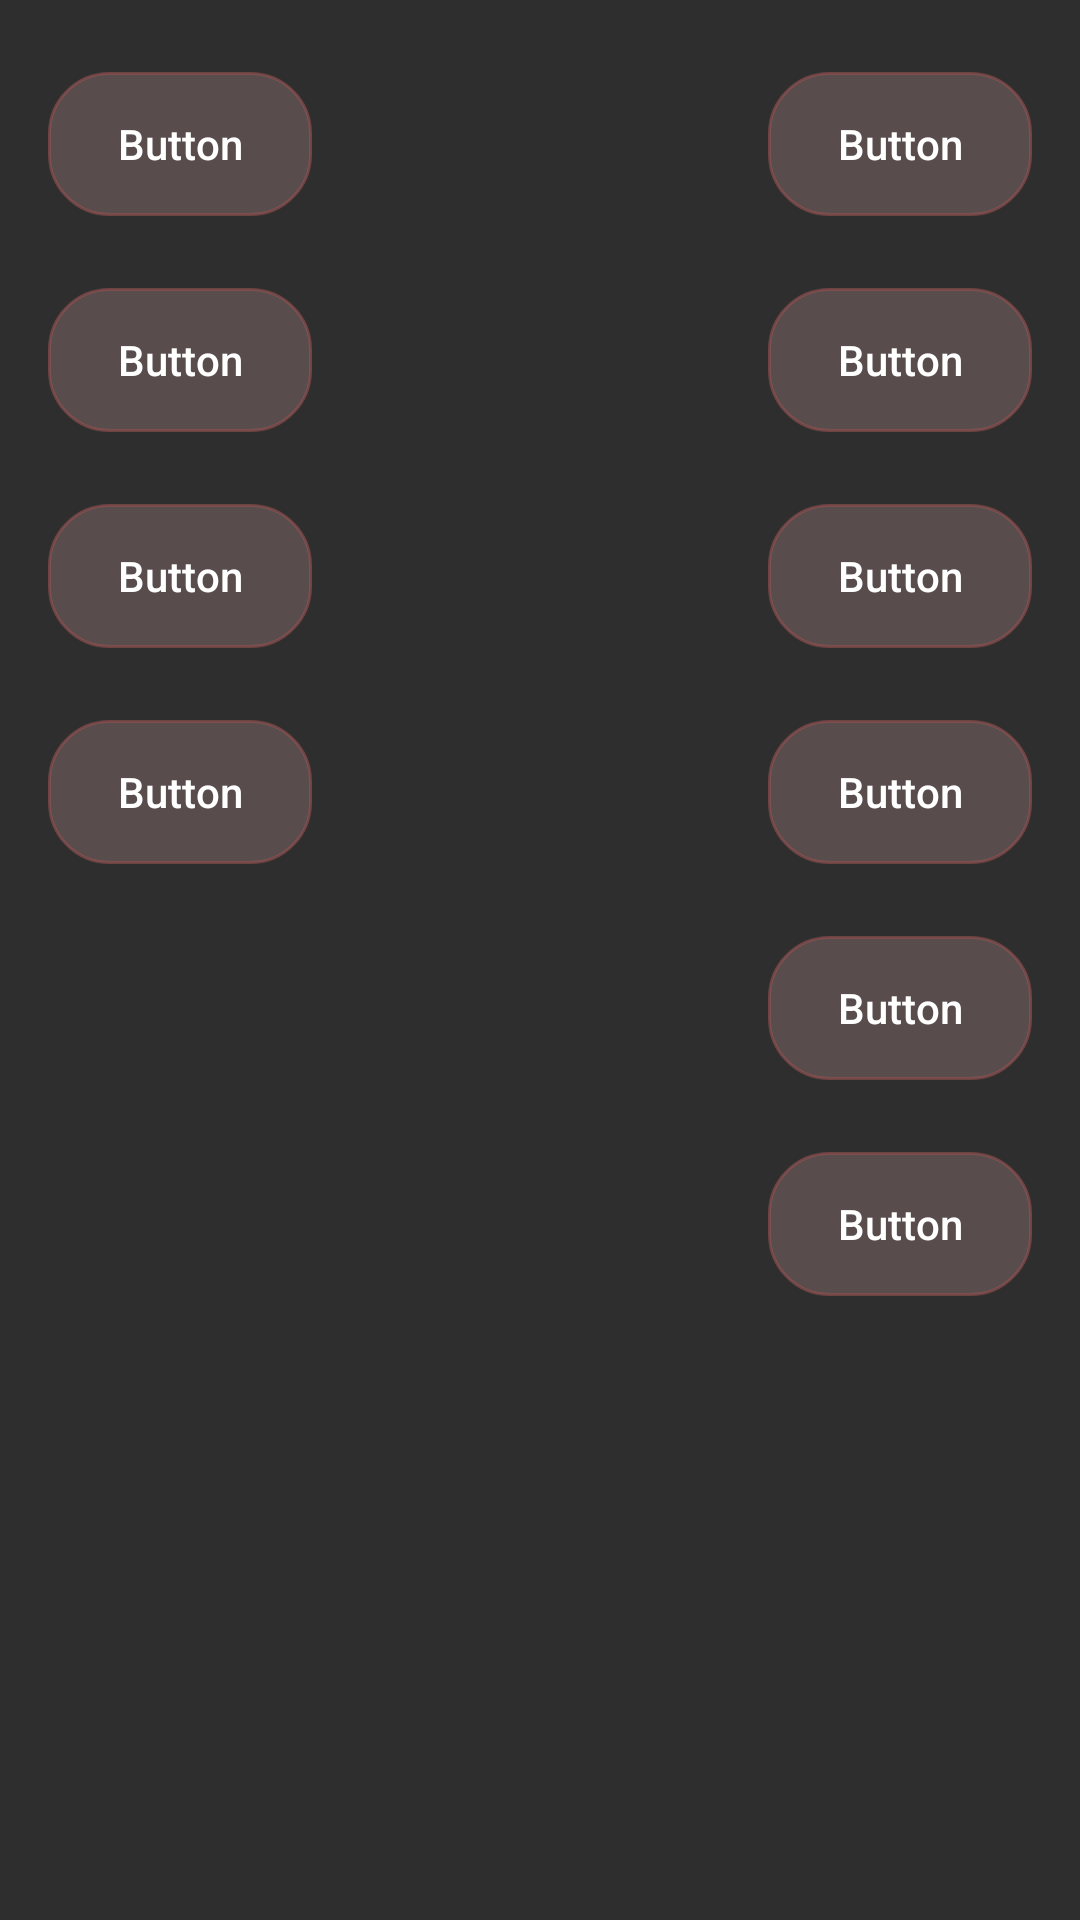

The Android layout XML behind this screen, and the referenced resources:
<!-- AndroidManifest.xml: application theme Base.Theme.SpeedBanMain -->
<!-- res/layout/fragment_kotlin_.xml -->
<?xml version="1.0" encoding="utf-8"?>
<androidx.constraintlayout.widget.ConstraintLayout xmlns:android="http://schemas.android.com/apk/res/android"
    xmlns:app="http://schemas.android.com/apk/res-auto"
    xmlns:tools="http://schemas.android.com/tools"
    android:id="@+id/main"
    android:layout_width="match_parent"
    android:layout_height="match_parent"
    tools:context=".DetectionActivity">


    <Button
        android:id="@+id/bt_1"
        android:layout_width="wrap_content"
        android:layout_height="wrap_content"
        android:layout_marginStart="16dp"
        android:layout_marginTop="24dp"
        android:text="Button"
        app:layout_constraintEnd_toEndOf="parent"
        app:layout_constraintHorizontal_bias="0.0"
        app:layout_constraintStart_toStartOf="parent"
        app:layout_constraintTop_toTopOf="parent" />

    <Button
        android:id="@+id/bt_2"
        android:layout_width="wrap_content"
        android:layout_height="wrap_content"
        android:layout_marginTop="24dp"
        android:text="Button"
        app:layout_constraintEnd_toEndOf="@+id/bt_1"
        app:layout_constraintStart_toStartOf="@+id/bt_1"
        app:layout_constraintTop_toBottomOf="@+id/bt_1" />

    <Button
        android:id="@+id/bt_3"
        android:layout_width="wrap_content"
        android:layout_height="wrap_content"
        android:layout_marginTop="24dp"
        android:text="Button"
        app:layout_constraintEnd_toEndOf="@+id/bt_2"
        app:layout_constraintStart_toStartOf="@+id/bt_2"
        app:layout_constraintTop_toBottomOf="@+id/bt_2" />

    <Button
        android:id="@+id/bt_4"
        android:layout_width="wrap_content"
        android:layout_height="wrap_content"
        android:layout_marginTop="24dp"
        android:text="Button"
        app:layout_constraintEnd_toEndOf="@+id/bt_3"
        app:layout_constraintStart_toStartOf="@+id/bt_3"
        app:layout_constraintTop_toBottomOf="@+id/bt_3" />

    <Button
        android:id="@+id/btDefinition_1"
        android:layout_width="wrap_content"
        android:layout_height="wrap_content"
        android:layout_marginTop="24dp"
        android:layout_marginEnd="16dp"
        android:text="Button"
        app:layout_constraintEnd_toEndOf="parent"
        app:layout_constraintHorizontal_bias="1.0"
        app:layout_constraintStart_toStartOf="parent"
        app:layout_constraintTop_toTopOf="parent" />

    <Button
        android:id="@+id/btDefinition_2"
        android:layout_width="wrap_content"
        android:layout_height="wrap_content"
        android:layout_marginTop="24dp"
        android:text="Button"
        app:layout_constraintEnd_toEndOf="@+id/btDefinition_1"
        app:layout_constraintStart_toStartOf="@+id/btDefinition_1"
        app:layout_constraintTop_toBottomOf="@+id/btDefinition_1" />

    <Button
        android:id="@+id/btDefinition_3"
        android:layout_width="wrap_content"
        android:layout_height="wrap_content"
        android:layout_marginTop="24dp"
        android:text="Button"
        app:layout_constraintEnd_toEndOf="@+id/btDefinition_2"
        app:layout_constraintStart_toStartOf="@+id/btDefinition_2"
        app:layout_constraintTop_toBottomOf="@+id/btDefinition_2" />

    <Button
        android:id="@+id/btDefinition_4"
        android:layout_width="wrap_content"
        android:layout_height="wrap_content"
        android:layout_marginTop="24dp"
        android:text="Button"
        app:layout_constraintEnd_toEndOf="@+id/btDefinition_3"
        app:layout_constraintStart_toStartOf="@+id/btDefinition_3"
        app:layout_constraintTop_toBottomOf="@+id/btDefinition_3" />

    <Button
        android:id="@+id/btDefinition_5"
        android:layout_width="wrap_content"
        android:layout_height="wrap_content"
        android:layout_marginTop="24dp"
        android:text="Button"
        app:layout_constraintEnd_toEndOf="@+id/btDefinition_4"
        app:layout_constraintStart_toStartOf="@+id/btDefinition_4"
        app:layout_constraintTop_toBottomOf="@+id/btDefinition_4" />

    <Button
        android:id="@+id/btDefinition_6"
        android:layout_width="wrap_content"
        android:layout_height="wrap_content"
        android:layout_marginTop="24dp"
        android:text="Button"
        app:layout_constraintEnd_toEndOf="@+id/btDefinition_5"
        app:layout_constraintStart_toStartOf="@+id/btDefinition_5"
        app:layout_constraintTop_toBottomOf="@+id/btDefinition_5" />

</androidx.constraintlayout.widget.ConstraintLayout>
<!-- resources referenced by this layout -->
<resources>
  <style name="Base.Theme.SpeedBanMain" parent="Theme.AppCompat.NoActionBar">
          
          
          <item name="colorPrimary">@color/cardRed</item>
          <item name="android:windowBackground">@color/windBackground2</item>
          <item name="android:textColor">@color/white</item>
          <item name="textAllCaps">false</item>
          <item name="buttonStyle">@style/ButtonStyle.Night</item>
      </style>
  <color name="cardRed">#d9542b</color>
  <color name="windBackground2">#2E2E2E</color>
  <color name="white">#FFFFFFFF</color>
  <style name="ButtonStyle.Night" parent="Widget.AppCompat.Button">
          <item name="android:background">@drawable/button_selector</item>
          <item name="android:padding">7dp</item>
      </style>
  <!-- drawable button_selector (drawable) -->
  <?xml version="1.0" encoding="utf-8"?>
  <selector xmlns:android="http://schemas.android.com/apk/res/android">
      <item android:state_pressed="true" android:drawable="@drawable/button_pressed" />
      <item android:drawable="@drawable/rounded_button" />
  </selector>
  <!-- drawable button_pressed (drawable) -->
  <?xml version="1.0" encoding="utf-8"?>
  <shape xmlns:android="http://schemas.android.com/apk/res/android">
      <solid android:color="@color/btnPressedSolid" />
      <corners android:radius="20dp" />
      <stroke android:color="@color/button_stroke" android:width="1dp"/>
  </shape>
  <!-- drawable rounded_button (drawable) -->
  <?xml version="1.0" encoding="utf-8"?>
  <shape xmlns:android="http://schemas.android.com/apk/res/android">
      <solid android:color="@color/btnSolid" />
      <corners android:radius="20dp" />
      <stroke android:color="@color/button_stroke" android:width="1dp"/>
  </shape>
  <color name="btnPressedSolid">#923F3F</color>
  <color name="button_stroke">#929B5252</color>
  <color name="btnSolid">#96766161</color>
</resources>
